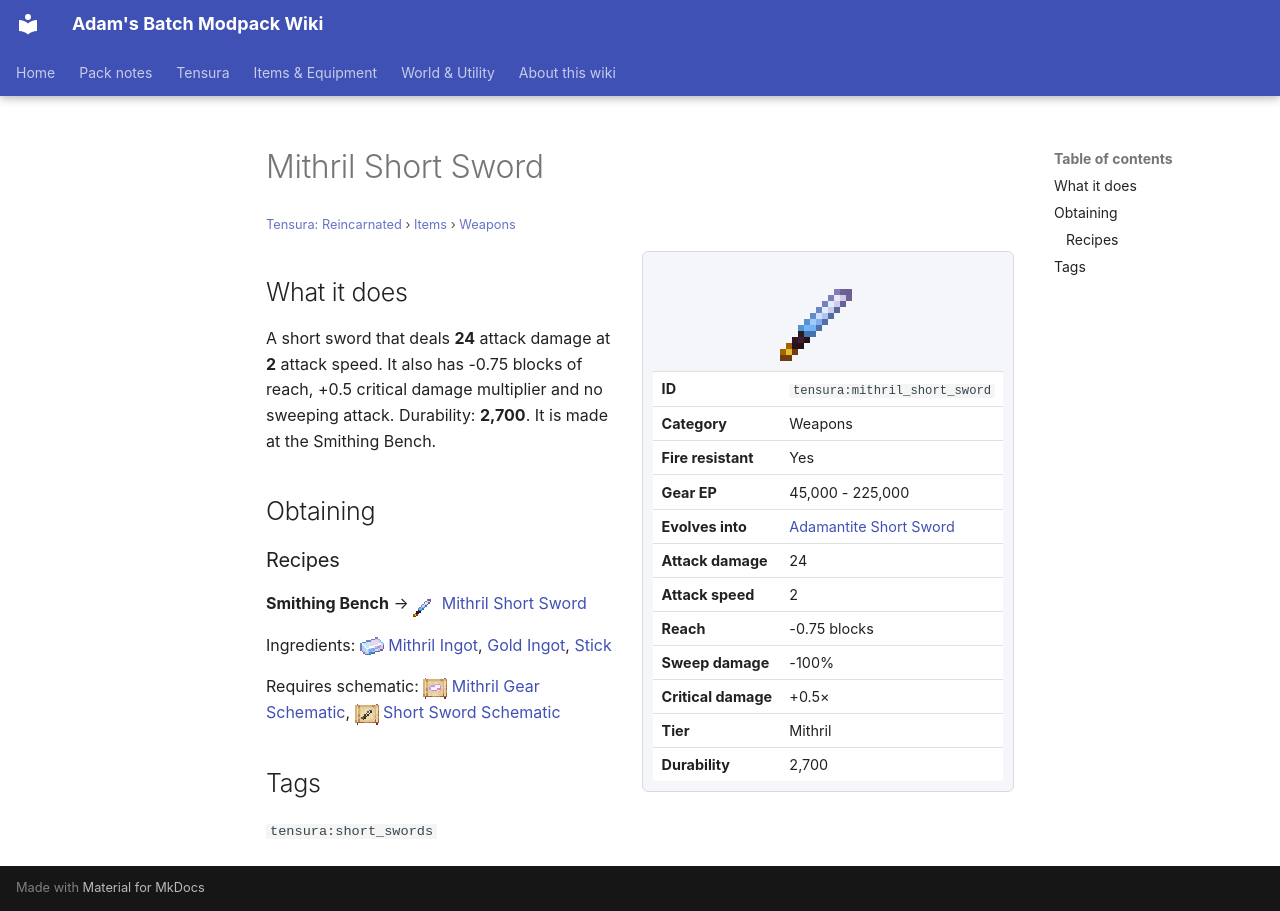

repository: Proteus-Nell/Adams-Batch-MC-Modpack-Wiki · page: tensura-reincarnated/items/weapons/mithril-short-sword/index.html · generator: mkdocs

# Mithril Short Sword

<small>[Tensura: Reincarnated](../../index.md) &rsaquo; [Items](../index.md) &rsaquo; [Weapons](index.md)</small>

<div class="infobox" markdown>

![Mithril Short Sword](../../../assets/icons/tensura/item/mithril_short_sword.png)

| | |
|---|---|
| **ID** | `tensura:mithril_short_sword` |
| **Category** | Weapons |
| **Fire resistant** | Yes |
| **Gear EP** | 45,000 - 225,000 |
| **Evolves into** | [Adamantite Short Sword](adamantite-short-sword.md) |
| **Attack damage** | 24 |
| **Attack speed** | 2 |
| **Reach** | -0.75 blocks |
| **Sweep damage** | -100% |
| **Critical damage** | +0.5× |
| **Tier** | Mithril |
| **Durability** | 2,700 |

</div>

## What it does

A short sword that deals **24** attack damage at **2** attack speed. It also has -0.75 blocks of reach, +0.5 critical damage multiplier and no sweeping attack. Durability: **2,700**. It is made at the Smithing Bench.

## Obtaining

### Recipes

**Smithing Bench** &rarr; ![](../../../assets/icons/tensura/item/mithril_short_sword.png) [Mithril Short Sword](mithril-short-sword.md)

Ingredients: ![](../../../assets/icons/tensura/item/mithril_ingot.png) [Mithril Ingot](../materials/mithril-ingot.md),  [Gold Ingot](https://minecraft.wiki/w/Gold_Ingot),  [Stick](https://minecraft.wiki/w/Stick)

Requires schematic: ![](../../../assets/icons/tensura/item/mithril_gear_schematic.png) [Mithril Gear Schematic](../schematics/mithril-gear-schematic.md), ![](../../../assets/icons/tensura/item/short_sword_schematic.png) [Short Sword Schematic](../schematics/short-sword-schematic.md)

## Tags

`tensura:short_swords`
